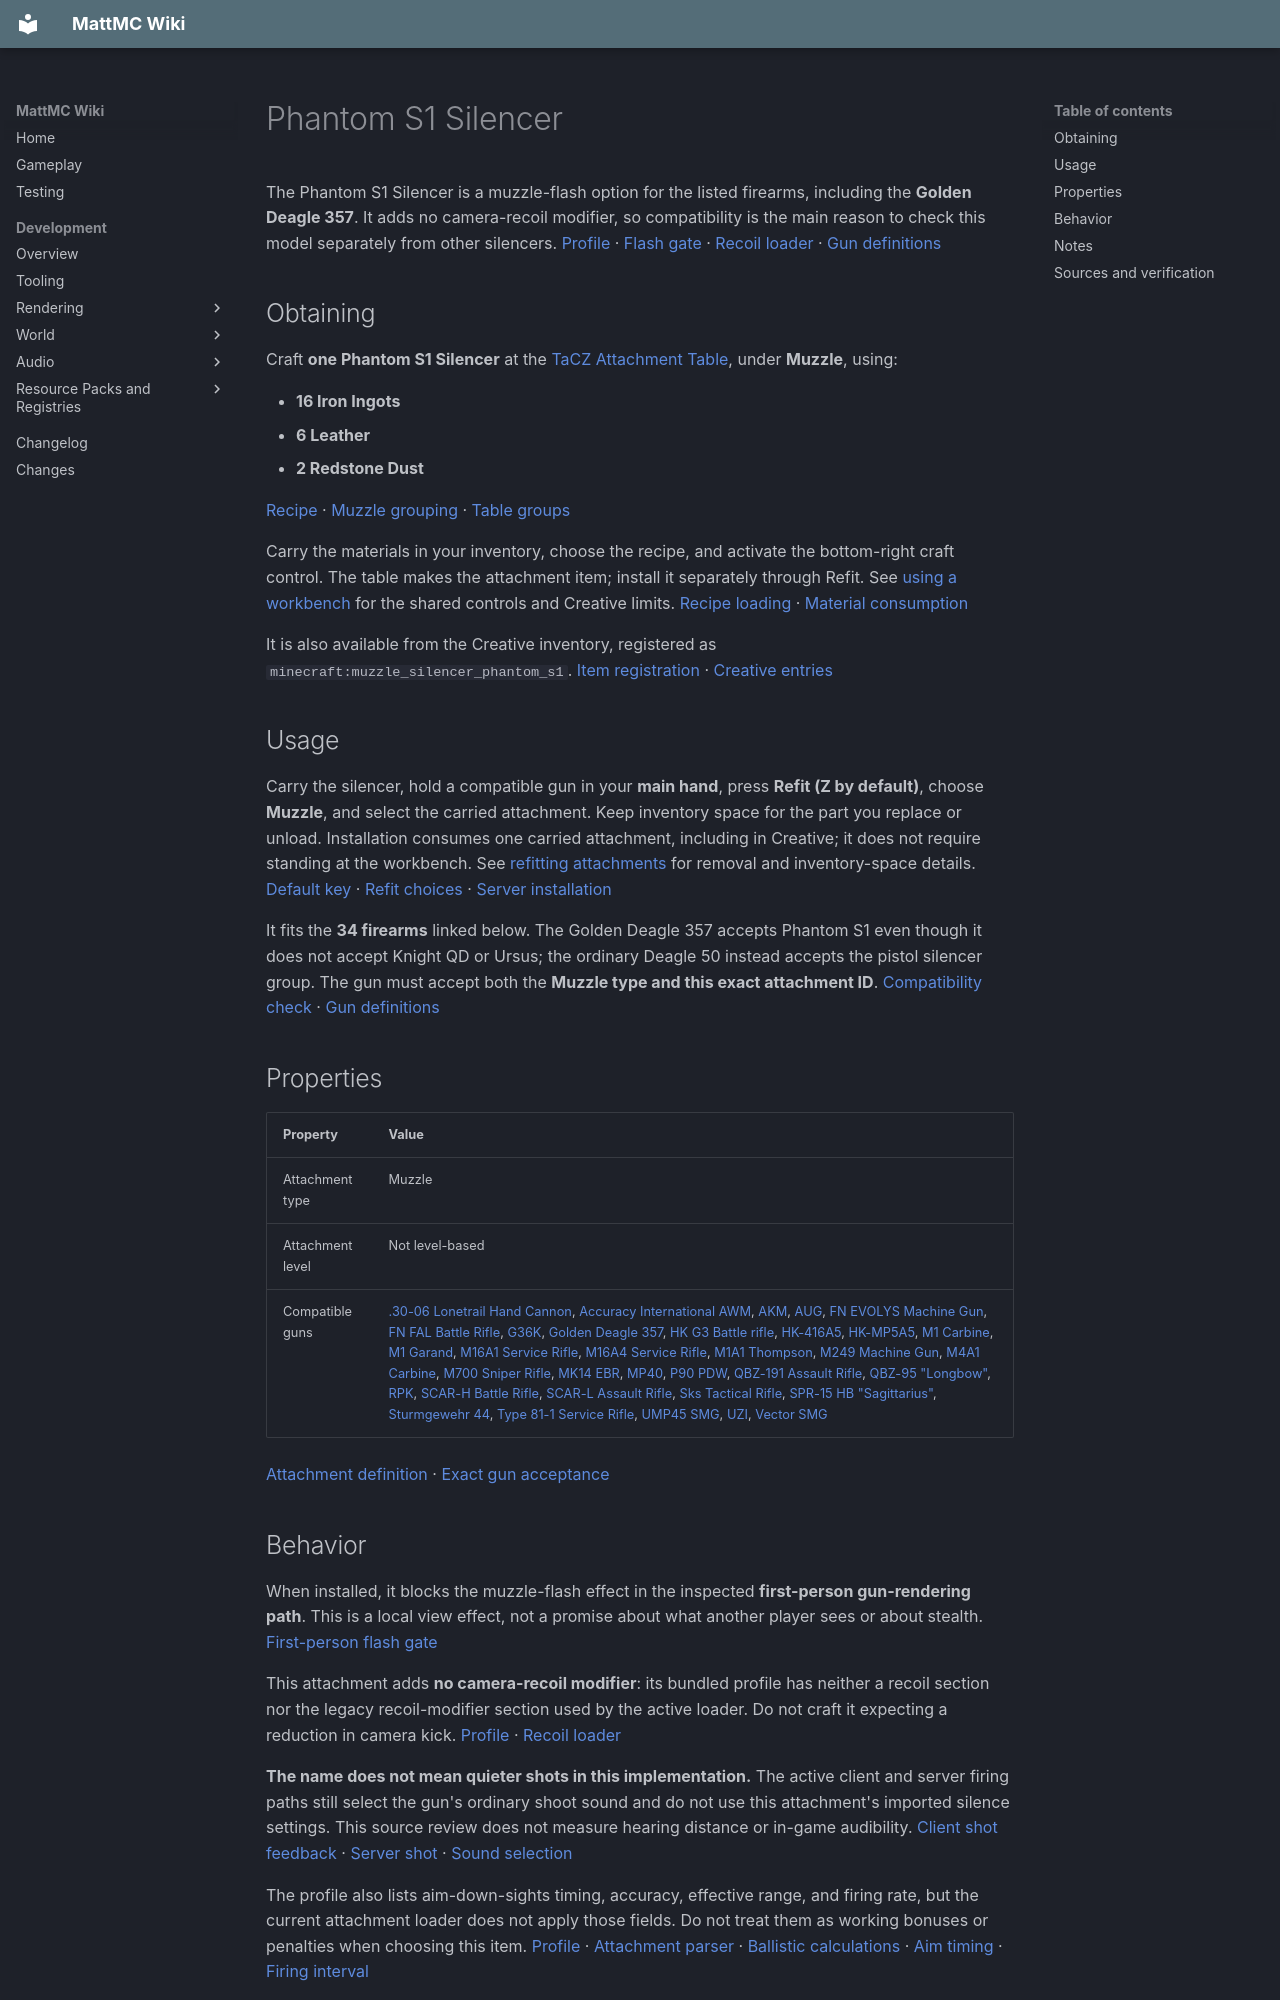

repository: HungLo2020/MattMC · page: gameplay/items/PhantomS1Silencer/index.html · generator: mkdocs

# Phantom S1 Silencer

The Phantom S1 Silencer is a muzzle-flash option for the listed firearms, including the **Golden Deagle 357**. It adds no camera-recoil modifier, so compatibility is the main reason to check this model separately from other silencers. [Profile][profile] · [Flash gate][flash] · [Recoil loader][parser] · [Gun definitions][guns]

## Obtaining

Craft **one Phantom S1 Silencer** at the [TaCZ Attachment Table](../blocks/TaCZWorkbenches.md#attachment-table), under **Muzzle**, using:

- **16 Iron Ingots**
- **6 Leather**
- **2 Redstone Dust**

[Recipe][recipe] · [Muzzle grouping][index] · [Table groups][groups]

Carry the materials in your inventory, choose the recipe, and activate the bottom-right craft control. The table makes the attachment item; install it separately through Refit. See [using a workbench](../blocks/TaCZWorkbenches.md#using-a-workbench) for the shared controls and Creative limits. [Recipe loading][loader] · [Material consumption][crafting]

It is also available from the Creative inventory, registered as `minecraft:muzzle_silencer_phantom_s1`. [Item registration][registration] · [Creative entries][creative]

## Usage

Carry the silencer, hold a compatible gun in your **main hand**, press **Refit (Z by default)**, choose **Muzzle**, and select the carried attachment. Keep inventory space for the part you replace or unload. Installation consumes one carried attachment, including in Creative; it does not require standing at the workbench. See [refitting attachments](../mechanics/TaCZFirearms.md#refitting-attachments) for removal and inventory-space details. [Default key][keys] · [Refit choices][refit] · [Server installation][install]

It fits the **34 firearms** linked below. The Golden Deagle 357 accepts Phantom S1 even though it does not accept Knight QD or Ursus; the ordinary Deagle 50 instead accepts the pistol silencer group. The gun must accept both the **Muzzle type and this exact attachment ID**. [Compatibility check][fit] · [Gun definitions][guns]

## Properties

| Property | Value |
| --- | --- |
| Attachment type | Muzzle |
| Attachment level | Not level-based |
| Compatible guns | [.30-06 Lonetrail Hand Cannon](3006LonetrailHandCannon.md), [Accuracy International AWM](AccuracyInternationalAWM.md), [AKM](AKM.md), [AUG](AUG.md), [FN EVOLYS Machine Gun](FNEVOLYSMachineGun.md), [FN FAL Battle Rifle](FNFALBattleRifle.md), [G36K](G36K.md), [Golden Deagle 357](GoldenDeagle357.md), [HK G3 Battle rifle](HKG3Battlerifle.md), [HK-416A5](HK416A5.md), [HK-MP5A5](HKMP5A5.md), [M1 Carbine](M1Carbine.md), [M1 Garand](M1Garand.md), [M16A1 Service Rifle](M16A1ServiceRifle.md), [M16A4 Service Rifle](M16A4ServiceRifle.md), [M1A1 Thompson](M1A1Thompson.md), [M249 Machine Gun](M249MachineGun.md), [M4A1 Carbine](M4A1Carbine.md), [M700 Sniper Rifle](M700SniperRifle.md), [MK14 EBR](MK14EBR.md), [MP40](MP40.md), [P90 PDW](P90PDW.md), [QBZ-191 Assault Rifle](QBZ191AssaultRifle.md), [QBZ-95 "Longbow"](QBZ95Longbow.md), [RPK](RPK.md), [SCAR-H Battle Rifle](SCARHBattleRifle.md), [SCAR-L Assault Rifle](SCARLAssaultRifle.md), [Sks Tactical Rifle](SksTacticalRifle.md), [SPR-15 HB "Sagittarius"](SPR15HBSagittarius.md), [Sturmgewehr 44](Sturmgewehr44.md), [Type 81-1 Service Rifle](Type811ServiceRifle.md), [UMP45 SMG](UMP45SMG.md), [UZI](UZI.md), [Vector SMG](VectorSMG.md) |

[Attachment definition][definition] · [Exact gun acceptance][guns]

## Behavior

When installed, it blocks the muzzle-flash effect in the inspected **first-person gun-rendering path**. This is a local view effect, not a promise about what another player sees or about stealth. [First-person flash gate][flash]

This attachment adds **no camera-recoil modifier**: its bundled profile has neither a recoil section nor the legacy recoil-modifier section used by the active loader. Do not craft it expecting a reduction in camera kick. [Profile][profile] · [Recoil loader][parser]

**The name does not mean quieter shots in this implementation.** The active client and server firing paths still select the gun's ordinary shoot sound and do not use this attachment's imported silence settings. This source review does not measure hearing distance or in-game audibility. [Client shot feedback][client-shot] · [Server shot][shot] · [Sound selection][sound]

The profile also lists aim-down-sights timing, accuracy, effective range, and firing rate, but the current attachment loader does not apply those fields. Do not treat them as working bonuses or penalties when choosing this item. [Profile][profile] · [Attachment parser][parser] · [Ballistic calculations][ballistics] · [Aim timing][aim] · [Firing interval][cadence]

## Notes

For a gun that accepts both, [Knight QD](KnightQDSilencer.md) costs the same materials and also adds a pitch camera-recoil modifier. Phantom S1 remains a separate fit choice, particularly for the Golden Deagle 357. [Knight QD profile][other-profile] · [Knight QD recipe][other-recipe] · [Gun definitions][guns]

This item is part of the integrated [TaCZ firearms system](../mechanics/TaCZFirearms.md). Use [TaCZ Workbenches](../blocks/TaCZWorkbenches.md) for table recipes and general crafting help.
